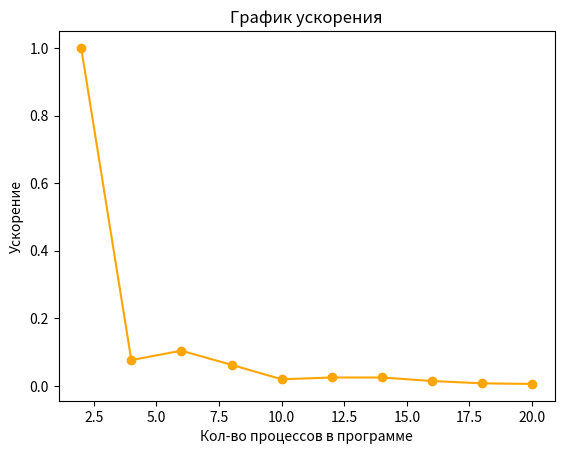

This chart was generated by the following Python code:
from matplotlib import pyplot as plt
import matplotlib.lines as mlines

plt.figure()
y = [0.000131, 0.001712, 0.001256, 0.002097, 0.00664, 0.005245, 0.005245, 0.00897, 0.01702, 0.022]
y_a = []
y_1 = y[0]

for y_i in y:
    y_a.append(y_1/y_i)

x = [2, 4, 6, 8, 10, 12, 14, 16, 18, 20]


plt.plot(x, y_a, color='orange', marker='o')
plt.xlabel('Кол-во процессов в программе')
plt.ylabel('Ускорение')
plt.title('График ускорения')
plt.show()
